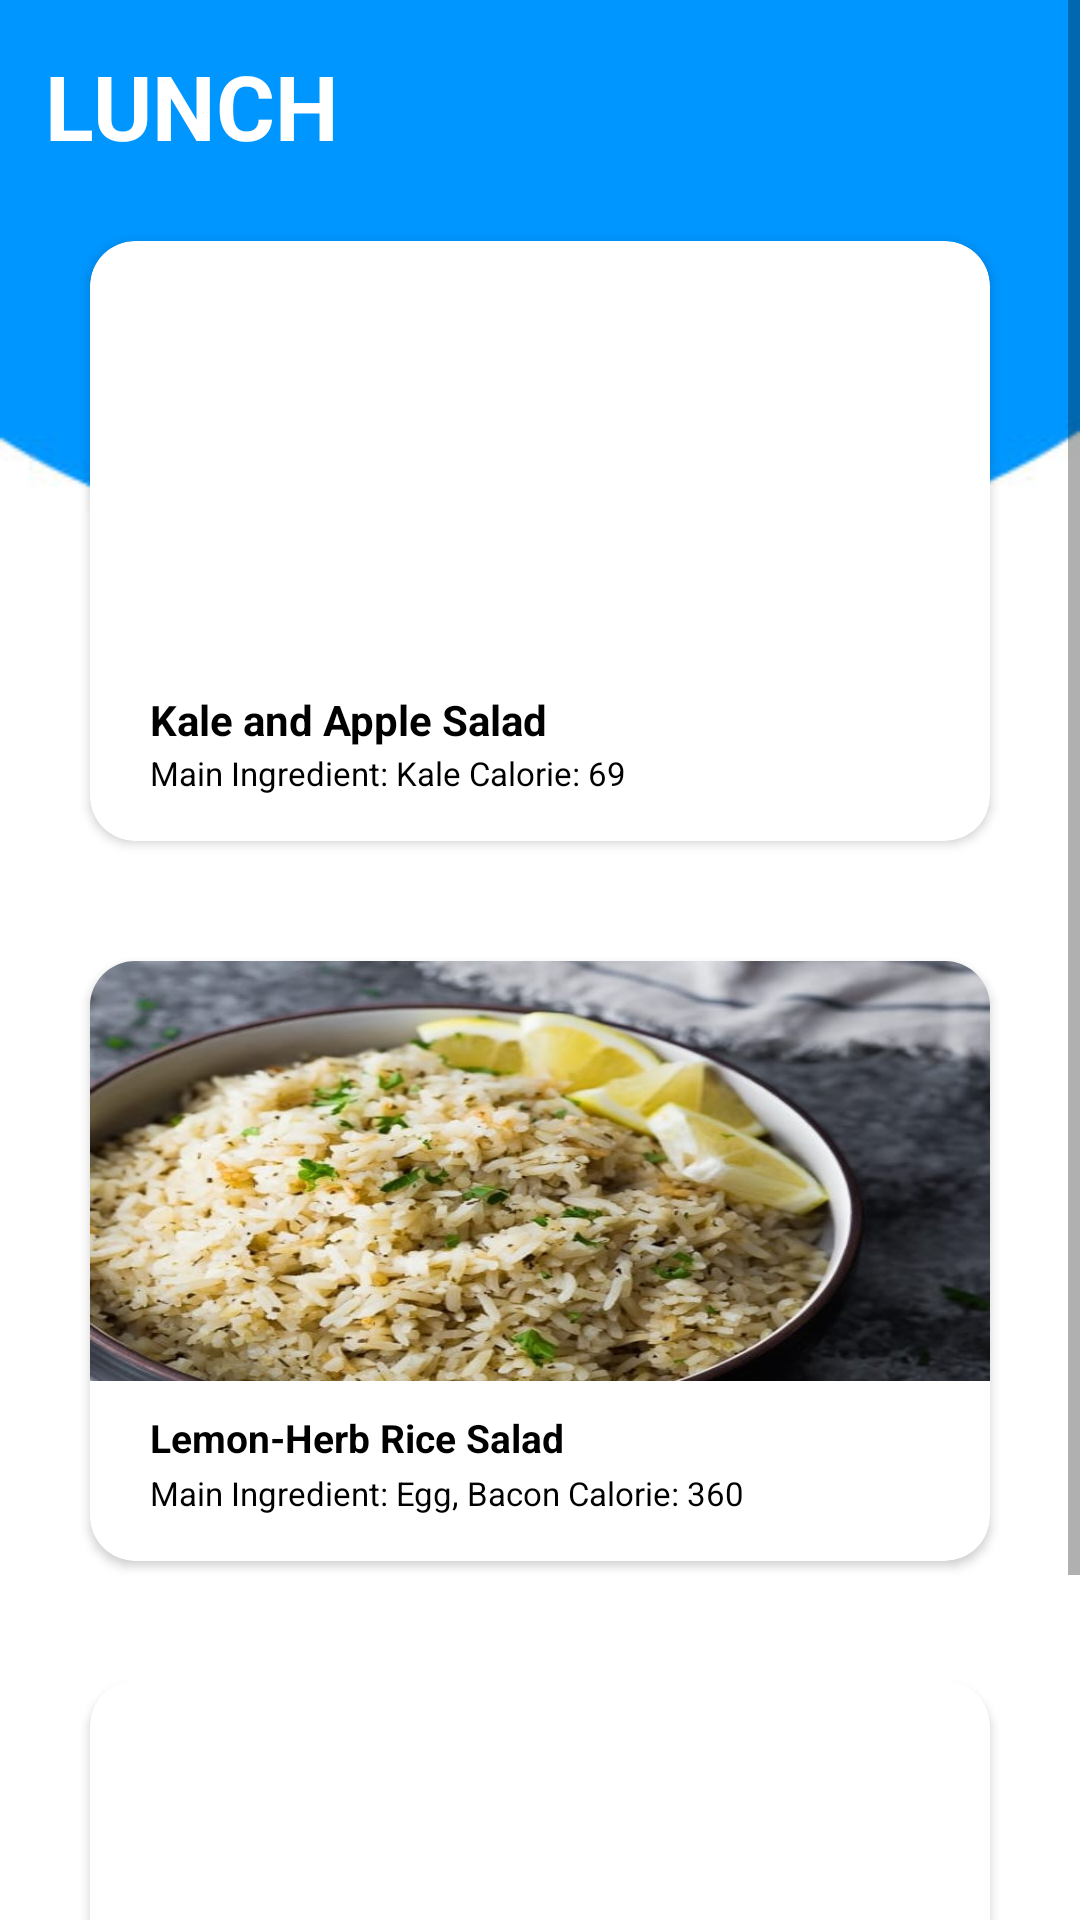

Here is an Android app screen rendered from its layout file. Give the layout XML and the strings, colors and styles it references.
<!-- AndroidManifest.xml: application theme Theme.WorthTheWeight -->
<!-- res/layout/activity_lunch.xml -->
<?xml version="1.0" encoding="utf-8"?>
<ScrollView xmlns:android="http://schemas.android.com/apk/res/android"
    xmlns:app="http://schemas.android.com/apk/res-auto"
    xmlns:tools="http://schemas.android.com/tools"
    android:layout_width="match_parent"
    android:layout_height="match_parent"
    android:background="@drawable/bggg">

    <LinearLayout
        android:layout_width="match_parent"
        android:layout_height="wrap_content"
        android:layout_margin="10dp"
        android:orientation="vertical">

        <TextView
            android:layout_width="wrap_content"
            android:layout_height="wrap_content"
            android:text="Lunch"
            android:textColor="#fff"
            android:textSize="30sp"
            android:textStyle="bold"
            android:textAllCaps="true"
            android:padding="5dp"/>

        <androidx.cardview.widget.CardView
            android:id="@+id/firstlu"
            android:layout_width="match_parent"
            android:layout_margin="20dp"
            android:layout_height="200dp"
            android:layout_marginTop="10dp"
            app:cardCornerRadius="15dp"
            >

            <RelativeLayout
                android:layout_width="match_parent"
                android:layout_height="140dp"
                android:background="@drawable/kalesalad"
                >

            </RelativeLayout>

            <RelativeLayout
                android:layout_width="wrap_content"
                android:layout_height="wrap_content"
                android:padding="10dp">

                <TextView
                    android:layout_width="wrap_content"
                    android:layout_height="wrap_content"
                    android:layout_marginLeft="10dp"
                    android:layout_marginTop="140dp"
                    android:text="Kale and Apple Salad"
                    android:textColor="@color/black"
                    android:textSize="14sp"
                    android:textStyle="bold" />

                <TextView
                    android:layout_width="wrap_content"
                    android:layout_height="wrap_content"
                    android:layout_marginLeft="10dp"
                    android:layout_marginTop="160dp"
                    android:text="Main Ingredient: Kale Calorie: 69"
                    android:textColor="@color/black"
                    android:textSize="11sp"
                    />

            </RelativeLayout>

        </androidx.cardview.widget.CardView>

        <androidx.cardview.widget.CardView
            android:layout_width="match_parent"
            android:layout_margin="20dp"
            android:layout_height="200dp"
            android:layout_marginTop="10dp"
            app:cardCornerRadius="15dp"
            android:id="@+id/secondlu">

            <RelativeLayout
                android:layout_width="match_parent"
                android:layout_height="140dp"
                android:background="@drawable/lemonherb"
                >


            </RelativeLayout>

            <RelativeLayout
                android:layout_width="wrap_content"
                android:layout_height="wrap_content"
                android:padding="10dp">

                <TextView
                    android:layout_width="wrap_content"
                    android:layout_height="wrap_content"
                    android:layout_marginLeft="10dp"
                    android:layout_marginTop="140dp"
                    android:text="Lemon-Herb Rice Salad"
                    android:textColor="@color/black"
                    android:textSize="13sp"
                    android:textStyle="bold" />

                <TextView
                    android:layout_width="wrap_content"
                    android:layout_height="wrap_content"
                    android:layout_marginLeft="10dp"
                    android:layout_marginTop="160dp"
                    android:text="Main Ingredient: Egg, Bacon Calorie: 360"
                    android:textColor="@color/black"
                    android:textSize="11sp"
                    />

            </RelativeLayout>

        </androidx.cardview.widget.CardView>

        <androidx.cardview.widget.CardView
            android:layout_width="match_parent"
            android:layout_margin="20dp"
            android:layout_height="200dp"
            android:layout_marginTop="10dp"
            app:cardCornerRadius="15dp"
            android:id="@+id/thirdlu">

            <RelativeLayout
                android:layout_width="match_parent"
                android:layout_height="140dp"
                android:background="@drawable/tunasalad"
                >


            </RelativeLayout>

            <RelativeLayout
                android:layout_width="wrap_content"
                android:layout_height="wrap_content"
                android:padding="10dp">

                <TextView
                    android:layout_width="wrap_content"
                    android:layout_height="wrap_content"
                    android:layout_marginLeft="10dp"
                    android:layout_marginTop="140dp"
                    android:text="Keto Tuna Salad Cups"
                    android:textColor="@color/black"
                    android:textSize="13sp"
                    android:textStyle="bold" />

                <TextView
                    android:layout_width="wrap_content"
                    android:layout_height="wrap_content"
                    android:layout_marginLeft="10dp"
                    android:layout_marginTop="160dp"
                    android:text="Main Ingredient: Tuna, Egg Calorie: 125"
                    android:textColor="@color/black"
                    android:textSize="11sp"
                    />

            </RelativeLayout>

        </androidx.cardview.widget.CardView>

    </LinearLayout>



</ScrollView>
<!-- resources referenced by this layout -->
<resources>
  <color name="black">#FF000000</color>
  <!-- drawable bggg: jpg bitmap (drawable, 15061 bytes) -->
  <!-- drawable lemonherb: jpg bitmap (drawable, 109477 bytes) -->
  <style name="Theme.WorthTheWeight" parent="Theme.MaterialComponents.DayNight.DarkActionBar">
          
          <item name="colorPrimary">@color/purple_500</item>
          <item name="colorPrimaryVariant">@color/purple_700</item>
          <item name="colorOnPrimary">@color/white</item>
          
          <item name="colorSecondary">@color/teal_200</item>
          <item name="colorSecondaryVariant">@color/teal_700</item>
          <item name="colorOnSecondary">@color/black</item>
          
          <item name="android:statusBarColor" tools:targetApi="l">?attr/colorPrimaryVariant</item>
          
      </style>
  <color name="purple_500">#0096ff</color>
  <color name="purple_700">#186296</color>
  <color name="white">#FFFFFFFF</color>
  <color name="teal_200">#FF03DAC5</color>
  <color name="teal_700">#FF018786</color>
</resources>
